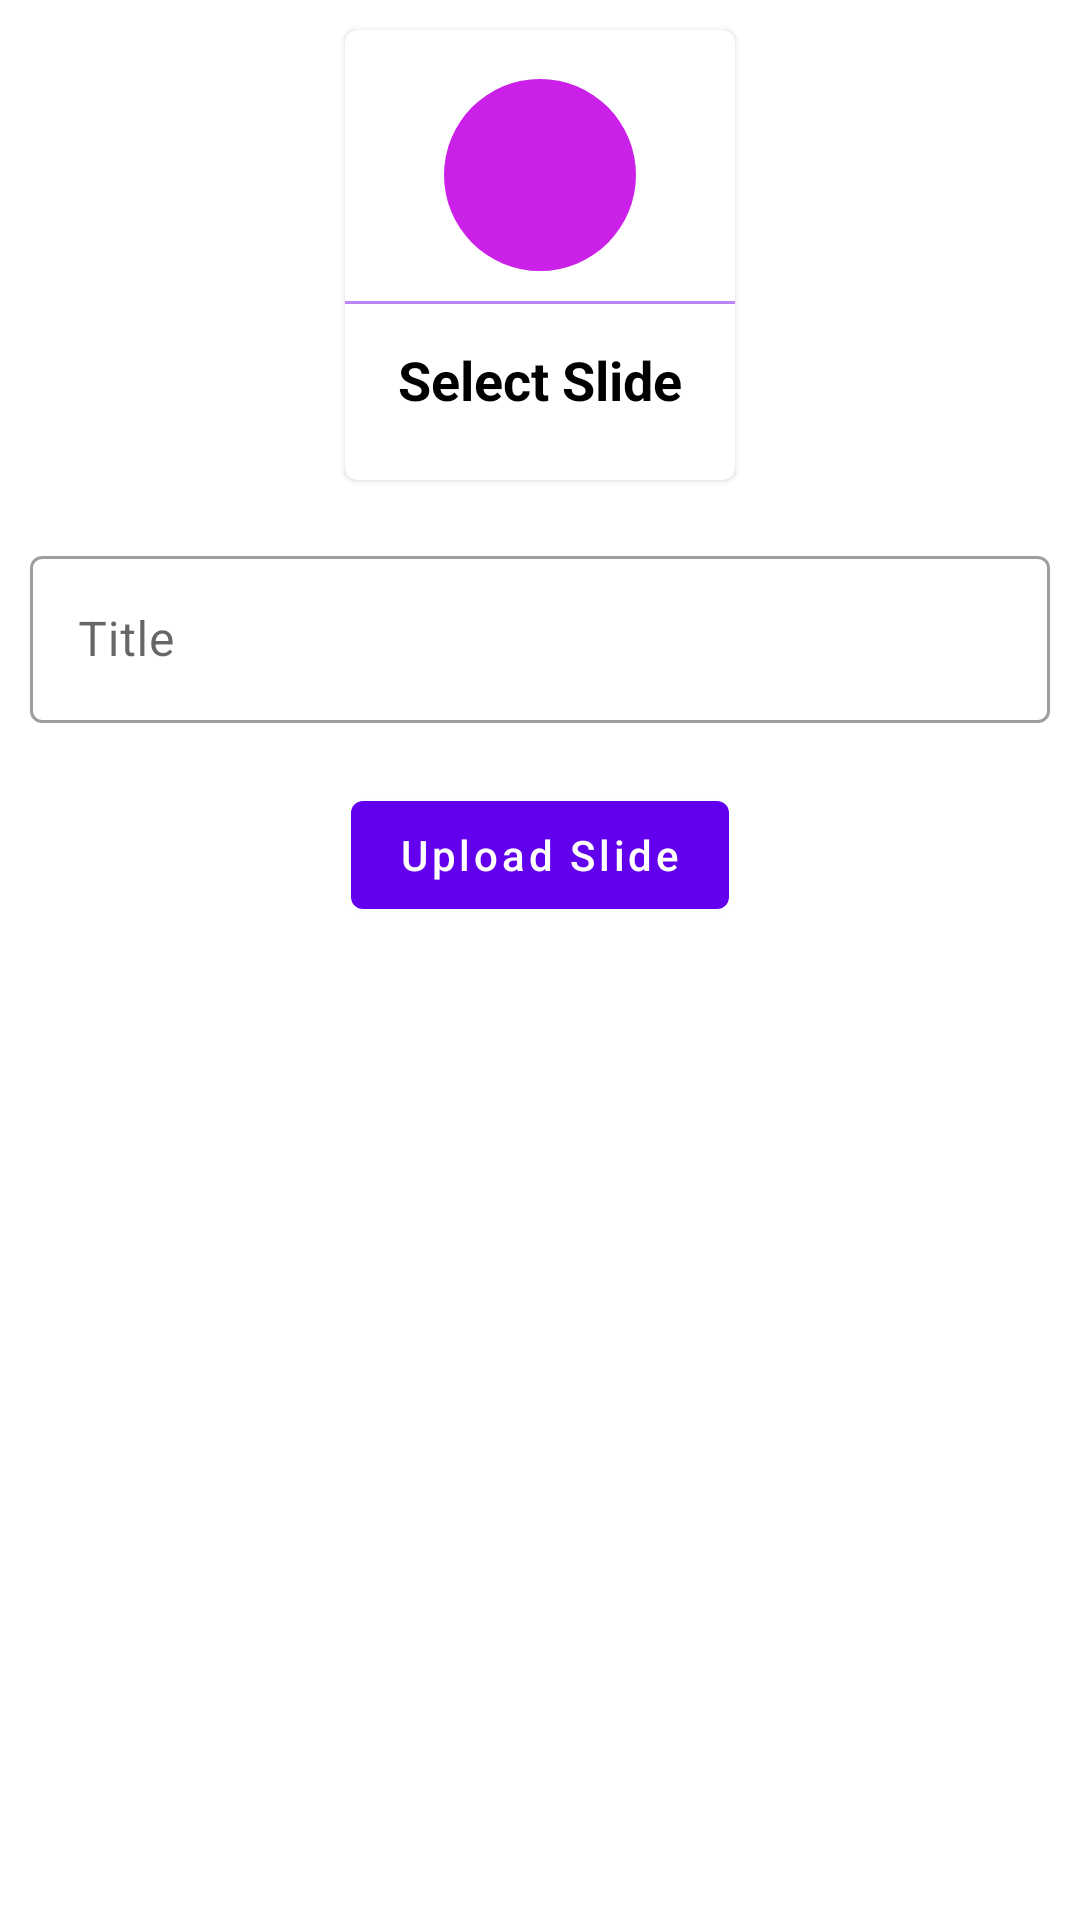

The Android layout XML behind this screen, and the referenced resources:
<!-- AndroidManifest.xml: application theme Theme.AvashCoachingCenter -->
<!-- res/layout/activity_slider.xml -->
<?xml version="1.0" encoding="utf-8"?>
<LinearLayout xmlns:android="http://schemas.android.com/apk/res/android"
    xmlns:tools="http://schemas.android.com/tools"
    android:layout_width="match_parent"
    android:layout_height="match_parent"
    tools:context=".Activity.eBookActivity">

    <LinearLayout
        android:layout_width="match_parent"
        android:layout_height="match_parent"
        android:orientation="vertical">

        <com.google.android.material.card.MaterialCardView
            android:layout_width="130dp"
            android:layout_height="150dp"
            android:layout_margin="10dp"
            android:layout_gravity="center"
            android:id="@+id/Add_Slider">
            <LinearLayout
                android:layout_width="match_parent"
                android:layout_height="match_parent"
                android:orientation="vertical"
                android:gravity="center">

                <ImageView
                    android:padding="15sp"
                    android:layout_width="64dp"
                    android:layout_height="64dp"
                    android:background="@drawable/circle_purple"
                    android:src="@drawable/ic_image">

                </ImageView>

                <View
                    android:layout_width="match_parent"
                    android:background="@color/purple_200"
                    android:layout_marginTop="10dp"
                    android:layout_height="1dp"/>

                <TextView
                    android:layout_width="wrap_content"
                    android:layout_height="wrap_content"
                    android:text="Select Slide"
                    android:textSize="18sp"
                    android:textStyle="bold"
                    android:padding="5dp"
                    android:layout_marginTop="8dp"
                    android:textColor="@color/black"/>

            </LinearLayout>
        </com.google.android.material.card.MaterialCardView>

        <com.google.android.material.textfield.TextInputLayout
            android:id="@+id/outlinedTextField"
            android:layout_width="match_parent"
            android:layout_height="wrap_content"
            android:layout_margin="10dp"
            android:hint="Title"
            style="@style/Widget.MaterialComponents.TextInputLayout.OutlinedBox">

            <com.google.android.material.textfield.TextInputEditText
                android:id="@+id/SliderTitle"
                android:layout_width="match_parent"
                android:layout_height="wrap_content"
                />

        </com.google.android.material.textfield.TextInputLayout>


        <com.google.android.material.button.MaterialButton
            android:layout_width="wrap_content"
            android:layout_height="wrap_content"
            android:layout_gravity="center"
            android:text="Upload Slide"
            android:textAllCaps="false"
            android:layout_marginTop="10dp"
            android:id="@+id/UploadSlider"/>


        <ImageView
            android:id="@+id/previewSlider"
            android:layout_width="match_parent"
            android:layout_height="wrap_content"
            android:src="@drawable/preview_logo"
            android:scaleType="fitXY">

        </ImageView>

    </LinearLayout>

</LinearLayout>
<!-- resources referenced by this layout -->
<resources>
  <!-- drawable circle_purple (drawable) -->
  <?xml version="1.0" encoding="utf-8"?>
  <shape
      android:shape="oval"
      xmlns:android="http://schemas.android.com/apk/res/android">
      <solid
          android:color="#CB20E8"/>
  
  </shape>
  <style name="Theme.AvashCoachingCenter" parent="Theme.MaterialComponents.DayNight.DarkActionBar">
          
          <item name="colorPrimary">@color/purple_500</item>
          <item name="colorPrimaryVariant">@color/purple_700</item>
          <item name="colorOnPrimary">@color/white</item>
          
          <item name="colorSecondary">@color/teal_200</item>
          <item name="colorSecondaryVariant">@color/teal_700</item>
          <item name="colorOnSecondary">@color/black</item>
          
          <item name="android:statusBarColor" tools:targetApi="l">?attr/colorPrimaryVariant</item>
          
      </style>
  <!-- not gathered from this repository: default colours our renderer supplied (Android Studio template values) -->
  <color name="purple_200">#FFBB86FC</color>
  <color name="purple_500">#FF6200EE</color>
  <color name="purple_700">#FF3700B3</color>
  <color name="teal_200">#FF03DAC5</color>
  <color name="teal_700">#FF018786</color>
  <color name="black">#FF000000</color>
  <color name="white">#FFFFFFFF</color>
</resources>
